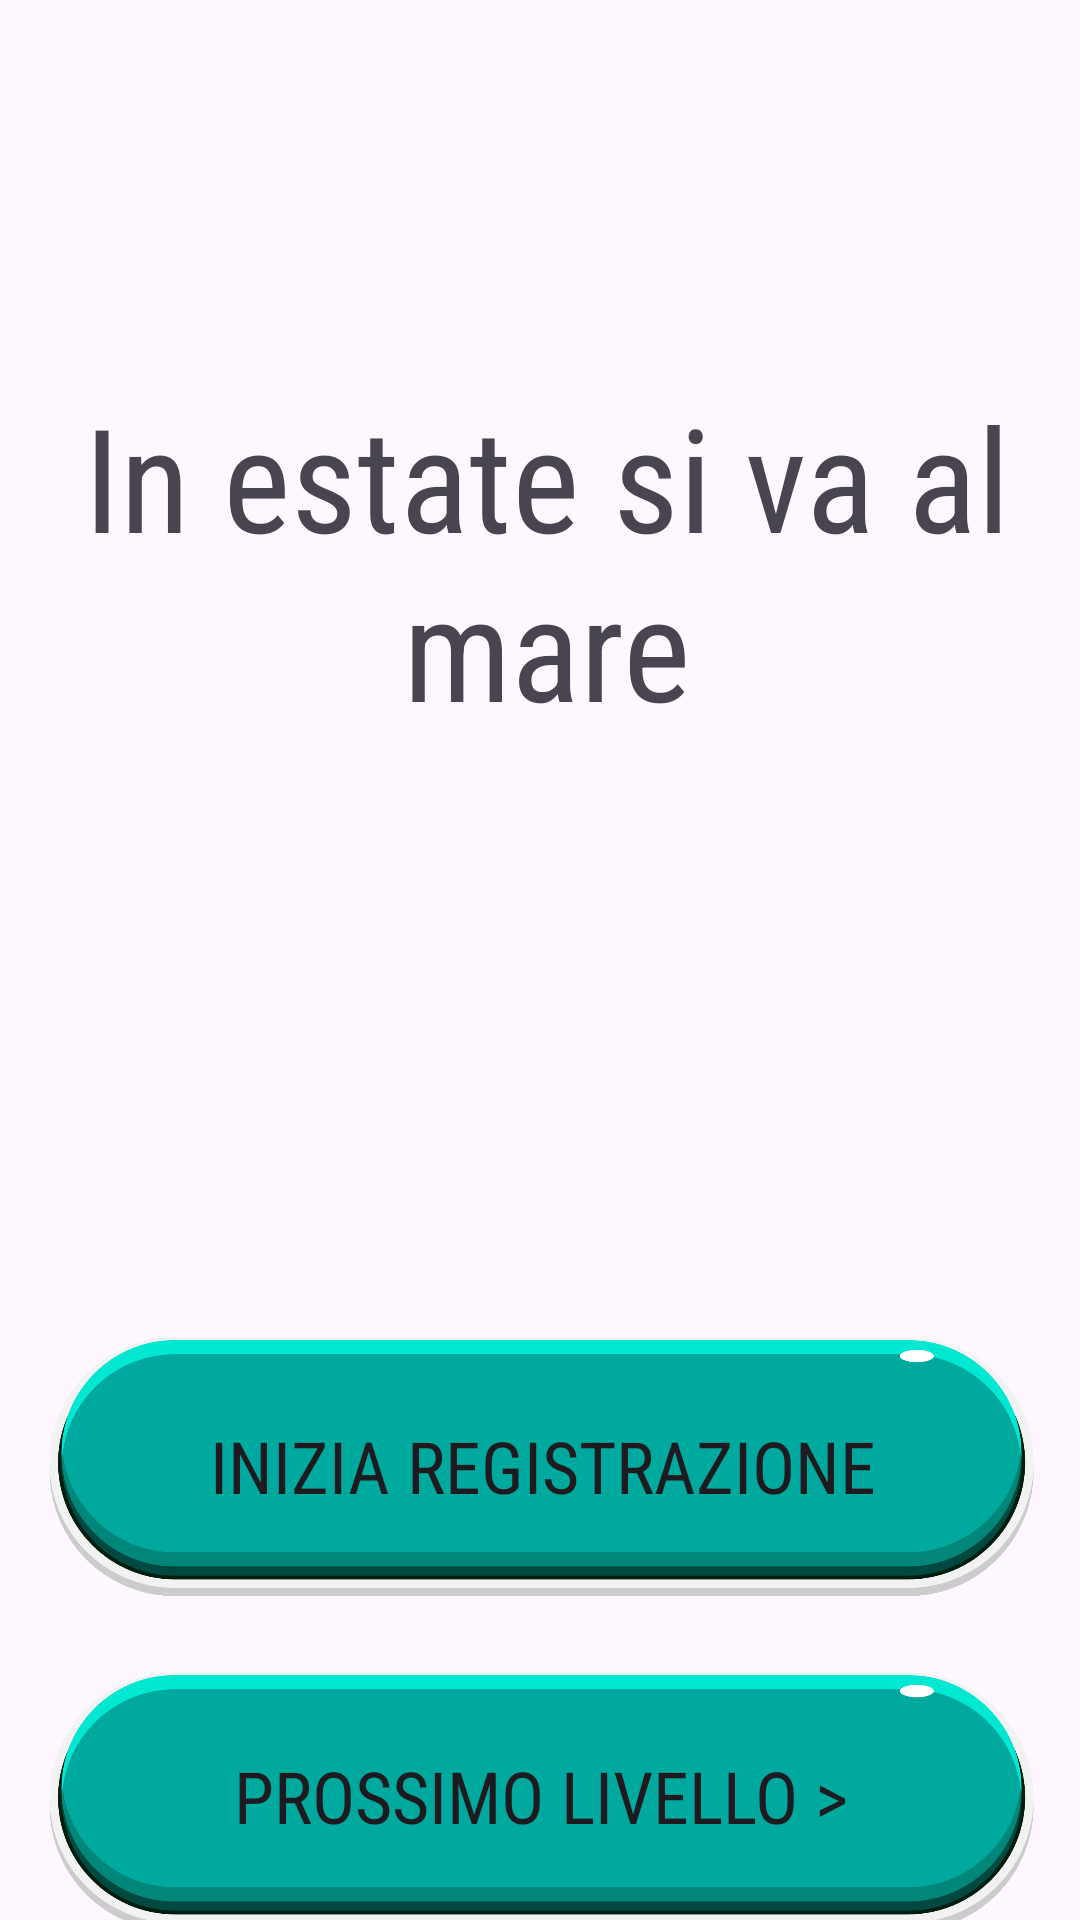

The Android layout XML behind this screen, and the referenced resources:
<!-- AndroidManifest.xml: application theme Theme.CasoStudioLogopedia -->
<!-- res/layout/summerecord2.xml -->
<?xml version="1.0" encoding="utf-8"?>
<androidx.constraintlayout.widget.ConstraintLayout xmlns:android="http://schemas.android.com/apk/res/android"
    xmlns:app="http://schemas.android.com/apk/res-auto"
    xmlns:tools="http://schemas.android.com/tools"
    android:layout_width="match_parent"
    android:layout_height="match_parent"
    android:background="@drawable/background__summer_3">

    <ImageView
        android:id="@+id/imageView5"
        android:layout_width="410dp"
        android:layout_height="280dp"
        android:layout_marginStart="6dp"
        android:layout_marginTop="50dp"
        android:layout_marginEnd="3dp"
        app:layout_constraintEnd_toEndOf="parent"
        app:layout_constraintStart_toStartOf="parent"
        app:layout_constraintTop_toTopOf="parent"
        app:srcCompat="@drawable/screenshot_2023_12_26_180227" />

    <ImageView
        android:id="@+id/imageView6"
        android:layout_width="405dp"
        android:layout_height="157dp"
        android:layout_marginStart="7dp"
        android:layout_marginTop="80dp"
        android:layout_marginEnd="7dp"
        app:layout_constraintEnd_toEndOf="parent"
        app:layout_constraintStart_toStartOf="parent"
        app:layout_constraintTop_toBottomOf="@+id/imageView5"
        app:srcCompat="@drawable/pngtreebuttons_games_button_illustration_6959952" />

    <ImageView
        android:id="@+id/imageView8"
        android:layout_width="405dp"
        android:layout_height="157dp"
        android:layout_marginStart="7dp"
        android:layout_marginEnd="7dp"
        android:layout_marginBottom="7dp"
        app:layout_constraintBottom_toBottomOf="parent"
        app:layout_constraintEnd_toEndOf="parent"
        app:layout_constraintStart_toStartOf="parent"
        app:layout_constraintTop_toBottomOf="@+id/imageView6"
        app:srcCompat="@drawable/pngtreebuttons_games_button_illustration_6959952" />

    <Button
        android:id="@+id/button"
        style="@style/Widget.AppCompat.Button.Borderless"
        android:layout_width="364dp"
        android:layout_height="100dp"
        android:layout_marginStart="20dp"
        android:layout_marginTop="27dp"
        android:layout_marginEnd="21dp"
        android:layout_marginBottom="30dp"
        android:fontFamily="sans-serif-condensed"
        android:foregroundGravity="center_vertical|center|right"
        android:text="Prossimo Livello >"
        android:onClick="avanti"
        android:textSize="24sp"
        app:layout_constraintBottom_toBottomOf="@+id/imageView8"
        app:layout_constraintEnd_toEndOf="@+id/imageView8"
        app:layout_constraintStart_toStartOf="@+id/imageView8"
        app:layout_constraintTop_toTopOf="@+id/imageView8" />

    <Button
        android:id="@+id/button2"
        style="@style/Widget.AppCompat.Button.Borderless"
        android:layout_width="364dp"
        android:layout_height="100dp"
        android:fontFamily="sans-serif-condensed"
        android:text="Inizia Registrazione"
        android:textSize="24sp"
        app:layout_constraintBottom_toBottomOf="@+id/imageView6"
        app:layout_constraintEnd_toEndOf="@+id/imageView6"
        app:layout_constraintStart_toStartOf="@+id/imageView6"
        app:layout_constraintTop_toTopOf="@+id/imageView6" />

    <TextView
        android:id="@+id/textView3"
        android:layout_width="393dp"
        android:layout_height="127dp"
        android:fontFamily="sans-serif-condensed"
        android:text="In estate si va al mare"
        android:textAlignment="center"
        android:textSize="48sp"
        app:layout_constraintBottom_toBottomOf="@+id/imageView5"
        app:layout_constraintEnd_toEndOf="@+id/imageView5"
        app:layout_constraintStart_toStartOf="@+id/imageView5"
        app:layout_constraintTop_toTopOf="@+id/imageView5" />

</androidx.constraintlayout.widget.ConstraintLayout>
<!-- resources referenced by this layout -->
<resources>
  <!-- drawable pngtreebuttons_games_button_illustration_6959952: png bitmap (drawable, 52207 bytes) -->
  <style name="Theme.CasoStudioLogopedia" parent="Base.Theme.CasoStudioLogopedia" />
  <style name="Base.Theme.CasoStudioLogopedia" parent="Theme.Material3.DayNight.NoActionBar">
          
          
      </style>
</resources>
